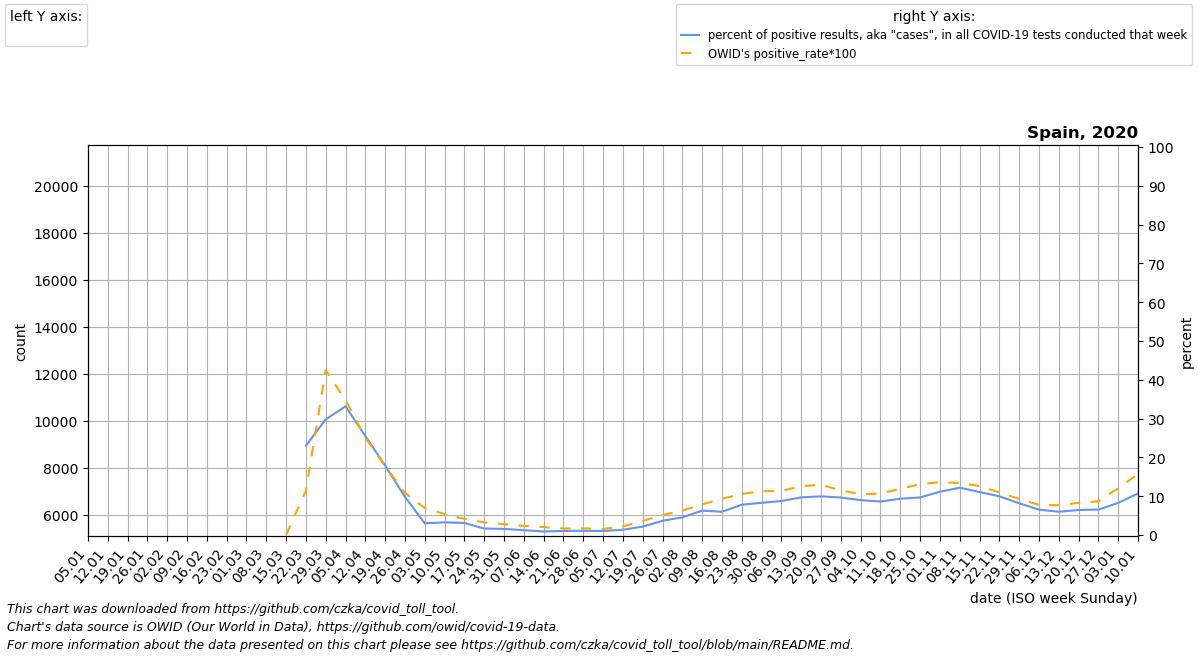

Data behind this chart, as committed beside it:
date, location, time_unit, time, deaths_2010_all_ages, deaths_2011_all_ages, deaths_2012_all_ages, deaths_2013_all_ages, deaths_2014_all_ages, deaths_2015_all_ages, deaths_2016_all_ages, deaths_2017_all_ages, deaths_2018_all_ages, deaths_2019_all_ages, deaths_2020_all_ages, deaths_2021_all_ages, deaths_2022_all_ages, new_deaths, new_cases_smoothed, new_tests_smoothed, positive_test_percent, stringency_index, people_vaccinated, people_fully_vaccinated
2020-01-05, Spain, weekly, 1, 8205, 8886, 8698, 7914, 9049, 9605, 8658, 10726, 11204, 9127, 8710, 10661, , , , , , , , 
2020-01-12, Spain, weekly, 2, 8640, 8440, 9131, 8422, 9009, 10415, 8671, 11414, 10905, 10025, 9398, 12122, , , , , , , , 
2020-01-19, Spain, weekly, 3, 8322, 8419, 9241, 8562, 9126, 10738, 8791, 11334, 10981, 10476, 9917, 13254, , , , , , , , 
2020-01-26, Spain, weekly, 4, 8063, 8699, 8936, 8328, 9061, 10625, 8491, 11068, 10324, 10141, 9954, 12951, , , , , , , , 
2020-02-02, Spain, weekly, 5, 8154, 8657, 9256, 8359, 8867, 11046, 8461, 10636, 9893, 9964, 9974, 11840, , 0.0, 0.0, 0.0, , 11.11, , 
2020-02-09, Spain, weekly, 6, 7954, 8684, 10064, 8320, 8996, 10682, 8556, 9660, 10015, 9686, 9192, 10608, , 0.0, 0.429, 0.0, , 11.11, , 
2020-02-16, Spain, weekly, 7, 8283, 8496, 11103, 8609, 8829, 10857, 8479, 9017, 10105, 9363, 8839, 9720, , 0.0, 0.858, 0.0, , 11.11, , 
2020-02-23, Spain, weekly, 8, 8059, 8135, 10993, 8508, 8396, 10580, 8670, 8670, 9656, 9216, 8413, 9230, , 0.0, 0.0, 0.0, , 11.11, , 
2020-03-01, Spain, weekly, 9, 7471, 7822, 10535, 8472, 8252, 10058, 8645, 8371, 9599, 8920, 8379, 8692, , 0.0, 26.14, 0.0, , 11.11, , 
2020-03-08, Spain, weekly, 10, 7498, 7970, 9309, 8739, 8107, 9421, 8653, 8213, 9203, 8595, 8465, 8487, , 17.0, 306, 0.0, , 11.11, , 
2020-03-15, Spain, weekly, 11, 7778, 7851, 8907, 7947, 7813, 8785, 8811, 7906, 8862, 8205, 9481, 8285, , 272.0, 3486, 0.0, , 48.94, , 
2020-03-22, Spain, weekly, 12, 7568, 7529, 8088, 8131, 8034, 8379, 8291, 7875, 8616, 8027, 12843, 8406, , 1483, 14482, 13007, 23.03, 71.36, , 
2020-03-29, Spain, weekly, 13, 7237, 7625, 8135, 7703, 7728, 8366, 8375, 7827, 8628, 8171, 19828, 8385, , 5031, 39039, 129105, 29.81, 71.76, , 
2020-04-05, Spain, weekly, 14, 7299, 7545, 7759, 7561, 7743, 8282, 7998, 7814, 8414, 8087, 20967, 8310, , 5838, 53670, 161939, 33.16, 85.19, , 
2020-04-12, Spain, weekly, 15, 7476, 7071, 7626, 7551, 7635, 7894, 7859, 7800, 8335, 8055, 17325, 8153, , 4568, 41588, 163034, 25.5, 85.19, , 
2020-04-19, Spain, weekly, 16, 7156, 6915, 7683, 7253, 7258, 7855, 7589, 7574, 8112, 7801, 13244, 8259, , 3244, 31183, 175472, 17.89, 85.19, , 
2020-04-26, Spain, weekly, 17, 7228, 7090, 7551, 7020, 6999, 7802, 7462, 7661, 7735, 7759, 10452, 8049, , 2737, 22266, 234250, 9.821, 85.19, , 
2020-05-03, Spain, weekly, 18, 6815, 6941, 7394, 7054, 7307, 7365, 7606, 7520, 7359, 7744, 9008, 8279, , 2074, 7646, 258097, 3.021, 85.19, , 
2020-05-10, Spain, weekly, 19, 6884, 6988, 7625, 7166, 7344, 7464, 7374, 7622, 7595, 7731, 8458, 7897, , 1357, 7720, 236928, 3.27, 81.94, , 
2020-05-17, Spain, weekly, 20, 7272, 6855, 7235, 7032, 7049, 7543, 7533, 7494, 7511, 7536, 7536, 7717, , 942.0, 7911, 254546, 3.111, 82.34, , 
2020-05-24, Spain, weekly, 21, 7159, 7218, 6972, 6940, 6904, 7234, 7304, 7666, 7527, 7436, 7643, 7552, , 1189, 4264, 255746, 1.668, 77.58, , 
2020-05-31, Spain, weekly, 22, 7162, 6743, 7010, 6988, 6832, 7096, 7255, 7092, 7306, 7618, 7620, 7553, , -1625, 3996, 253084, 1.579, 69.65, , 
2020-06-07, Spain, weekly, 23, 6475, 6690, 6771, 7173, 7136, 7364, 7576, 7067, 7109, 7508, 7144, 7865, , 9.0, 3043, 243685, 1.245, 66.67, , 
2020-06-14, Spain, weekly, 24, 6496, 6851, 6499, 7314, 7404, 7152, 7140, 7819, 7154, 7016, 6849, 7976, , 0.0, 2145, 234793, 0.9144, 57.41, , 
2020-06-21, Spain, weekly, 25, 6808, 7030, 6589, 6670, 7248, 6956, 7173, 7991, 7713, 7404, 7032, 7454, , 1187, 2394, 228459, 1.048, 55.09, , 
2020-06-28, Spain, weekly, 26, 7220, 7393, 7267, 6916, 6852, 7111, 7345, 7137, 7698, 7570, 7512, 7695, , 20.0, 2400, 219933, 1.091, 41.2, , 
2020-07-05, Spain, weekly, 27, 7355, 6873, 6451, 7301, 6851, 8146, 7505, 7156, 7305, 8050, 7635, 7710, , 42.0, 2381, 226444, 1.051, 45.7, , 
2020-07-12, Spain, weekly, 28, 7298, 6827, 6675, 7807, 6736, 8351, 7423, 7214, 7366, 7463, 7732, 7727, , 18.0, 3082, 225560, 1.365, 56.94, , 
2020-07-19, Spain, weekly, 29, 6888, 6618, 6612, 7063, 7065, 8164, 7377, 7259, 7186, 7301, 7562, 8604, , 17.0, 5496, 250830, 2.181, 62.23, , 
2020-07-26, Spain, weekly, 30, 6648, 6698, 6844, 6904, 7127, 7798, 7295, 7110, 7155, 7464, 7827, 8571, , 12.0, 10903, 296487, 3.666, 64.35, , 
2020-08-02, Spain, weekly, 31, 6651, 6892, 6742, 6795, 6867, 7349, 7425, 7596, 7731, 7136, 8589, 8866, , 13.0, 15288, 335139, 4.559, 64.35, , 
2020-08-09, Spain, weekly, 32, 6752, 6821, 6959, 6734, 6891, 7219, 7233, 7186, 8003, 7317, 8394, 9010, , 58.0, 23650, 375411, 6.286, 64.35, , 
2020-08-16, Spain, weekly, 33, 6545, 7051, 6842, 6771, 6724, 7075, 7102, 7118, 7194, 7128, 8170, 8953, , 114.0, 26653, 444485, 5.995, 61.44, , 
2020-08-23, Spain, weekly, 34, 6822, 6887, 7157, 6757, 6643, 6801, 7184, 7219, 7015, 6920, 7886, 8394, , 221.0, 40723, 520304, 7.822, 62.5, , 
2020-08-30, Spain, weekly, 35, 6557, 6635, 6536, 6477, 6995, 6954, 7100, 7013, 6927, 6898, 7954, 8073, , 173.0, 50713, 610550, 8.303, 62.5, , 
2020-09-06, Spain, weekly, 36, 6410, 6605, 6652, 6418, 7057, 6603, 7203, 6680, 6906, 6904, 7777, 8089, , 407.0, 59095, 673869, 8.771, 62.5, , 
2020-09-13, Spain, weekly, 37, 6329, 6690, 6524, 6376, 6687, 6660, 6641, 6730, 6834, 6939, 7998, 7690, , 329.0, 65385, 674626, 9.696, 60.65, , 
2020-09-20, Spain, weekly, 38, 6486, 6371, 6644, 6465, 6626, 6617, 6956, 7091, 7153, 6996, 8168, 7655, , 748.0, 71495, 717543, 9.97, 60.65, , 
2020-09-27, Spain, weekly, 39, 6655, 6756, 6268, 6907, 6508, 6898, 7036, 7367, 7230, 7027, 8064, 7704, , 737.0, 77702, 804849, 9.658, 60.65, , 
2020-10-04, Spain, weekly, 40, 6942, 6900, 6662, 6939, 6930, 6813, 7072, 7388, 7210, 6978, 8188, 7684, , 854.0, 73311, 815701, 8.988, 60.65, , 
2020-10-11, Spain, weekly, 41, 6682, 7089, 6845, 6520, 6987, 7055, 7036, 7234, 7437, 7312, 8593, 7750, , 843.0, 70323, 814815, 8.63, 63.29, , 
2020-10-18, Spain, weekly, 42, 7074, 7141, 6867, 6960, 7265, 7119, 7185, 7392, 7350, 7314, 8594, 7870, , 846.0, 73969, 791929, 9.352, 64.35, , 
2020-10-25, Spain, weekly, 43, 7305, 7308, 6696, 7017, 7322, 7267, 7512, 7308, 7327, 7543, 9470, 7517, , 977.0, 101226, 1042813, 9.689, 62.96, , 
2020-11-01, Spain, weekly, 44, 7292, 7434, 7350, 6883, 7287, 7392, 7244, 7511, 7794, 7698, 9596, 7935, , 1126, 133705, 1197337, 11.16, 71.3, , 
2020-11-08, Spain, weekly, 45, 7299, 7408, 7366, 7366, 7333, 7412, 7775, 7632, 8012, 7677, 10316, 8661, , 2955, 144086, 1182712, 12.18, 71.3, , 
2020-11-15, Spain, weekly, 46, 7354, 7407, 7422, 7246, 7604, 7325, 8076, 8063, 7999, 8036, 10030, 8044, , 1936, 130836, 1180935, 11.08, 71.3, , 
2020-11-22, Spain, weekly, 47, 7531, 7320, 7308, 7474, 7628, 7397, 8090, 8169, 7932, 8217, 9695, , , 1850, 107265, 1073491, 9.975, 71.3, , 
2020-11-29, Spain, weekly, 48, 7752, 7654, 7333, 8066, 7729, 7849, 8321, 8257, 7929, 8328, 9534, , , 2049, 77216, 942040, 8.19, 71.3, , 
2020-12-06, Spain, weekly, 49, 7782, 7816, 7747, 8183, 7645, 8080, 8124, 8620, 8051, 8021, 9541, , , 1584, 59392, 908528, 6.535, 71.3, , 
2020-12-13, Spain, weekly, 50, 7681, 8006, 8137, 8142, 7990, 8032, 8612, 9262, 8312, 8340, 9534, , , 1372, 46898, 780810, 6.004, 71.3, , 
2020-12-20, Spain, weekly, 51, 7917, 8380, 7866, 8459, 8245, 8342, 8980, 9628, 8427, 8393, 9287, , , 1302, 62282, 963694, 6.449, 71.3, , 
2020-12-27, Spain, weekly, 52, 8499, 8724, 7857, 8572, 8535, 8031, 9855, 10412, 8650, 8333, 9015, , , 898.0, 63819, 972941, 6.556, 76.59, , 
2021-01-03, Spain, weekly, 53, 8886, 8698, 7914, 9049, 9605, 8344, 10726, 11204, 9127, 8710, 9339, , , 1013, 69278, 836125, 8.298, 78.7, , 
2021-01-10, Spain, weekly, 1, 8440, 9131, 8422, 9009, 10415, 8658, 11414, 10905, 10025, 9398, 10661, , , 1037, 100532, 930159, 10.71, 74.47, 223553, 
